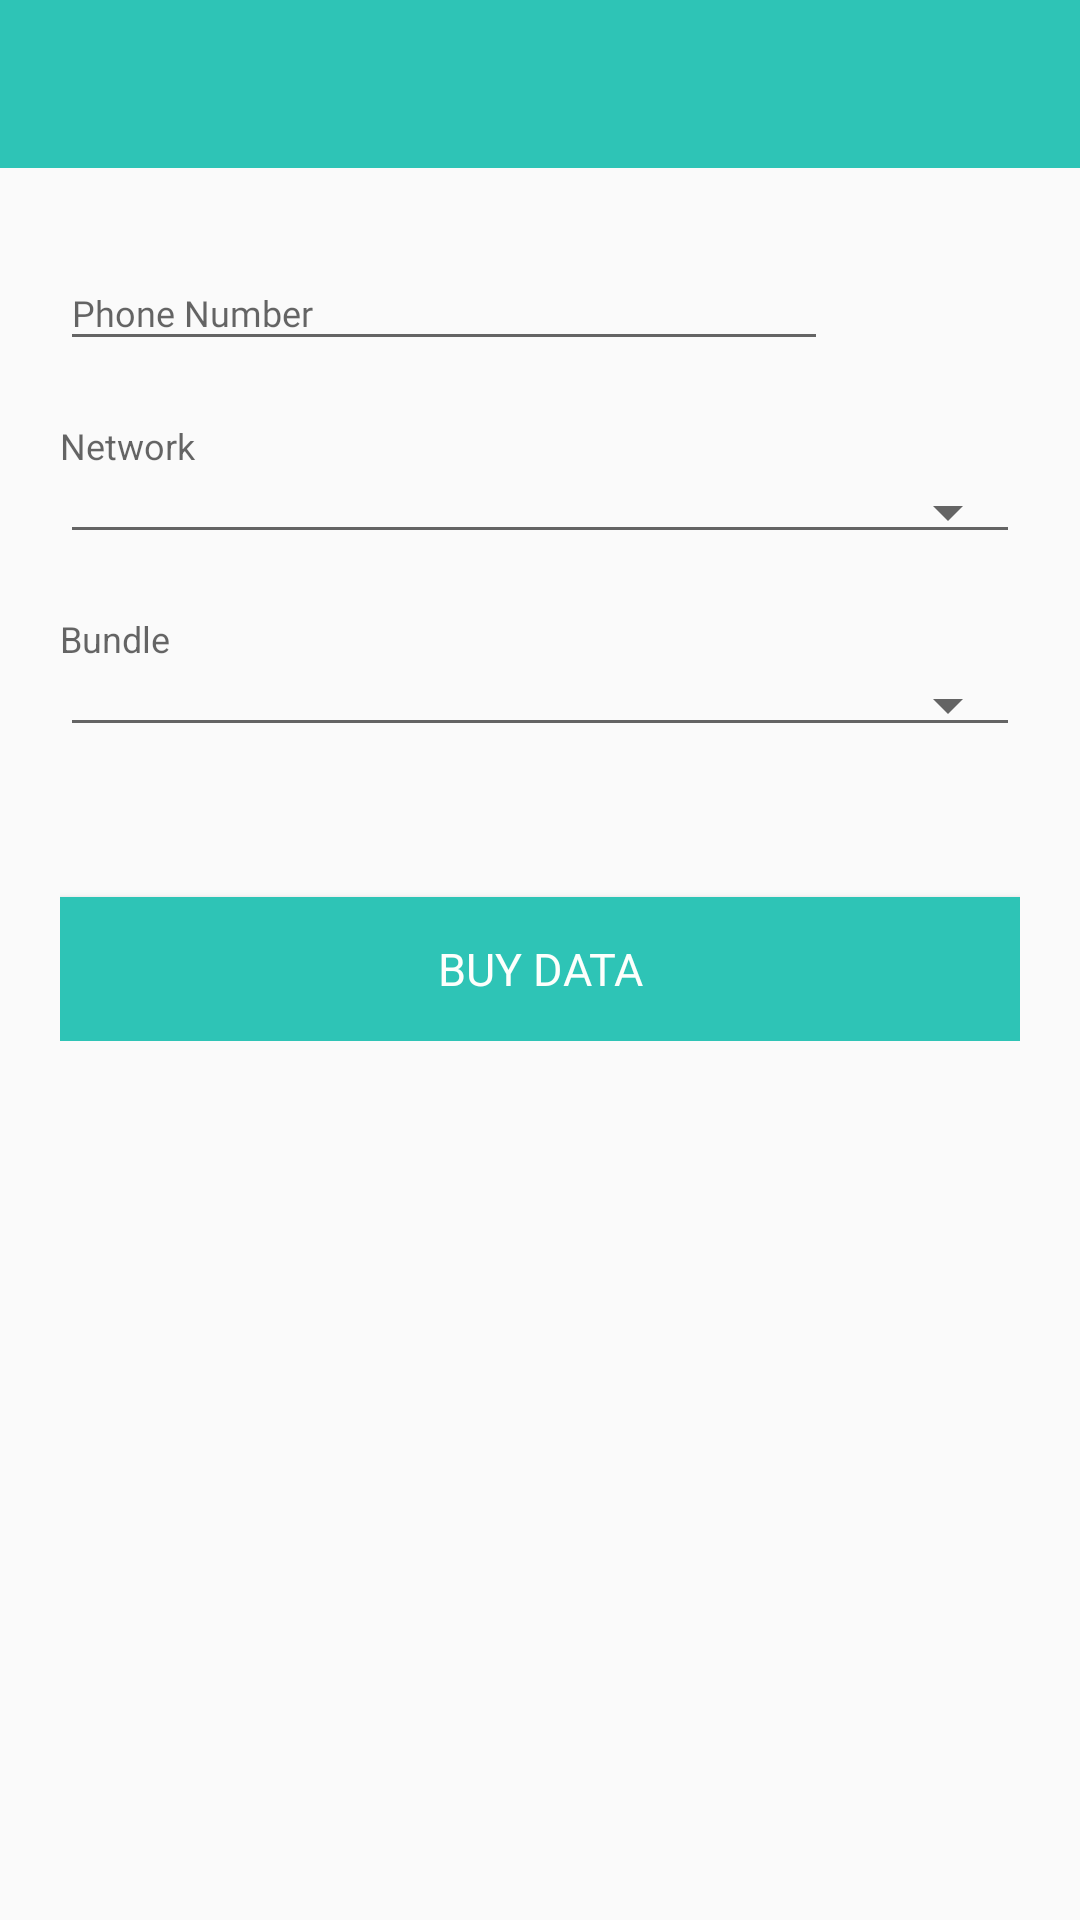

The Android layout XML behind this screen, and the referenced resources:
<!-- AndroidManifest.xml: application theme AppTheme -->
<!-- res/layout/activity_data_bundle.xml -->
<?xml version="1.0" encoding="utf-8"?>
<LinearLayout
    xmlns:android="http://schemas.android.com/apk/res/android"
    xmlns:app="http://schemas.android.com/apk/res-auto"
    xmlns:tools="http://schemas.android.com/tools"
    android:layout_width="match_parent"
    android:layout_height="match_parent"
    tools:context=".DataBundle"
    android:orientation="vertical">
    <include  layout="@layout/toolbar"/>
    <LinearLayout
        android:layout_width="match_parent"
        android:layout_height="wrap_content"
        android:layout_margin="20dp"
        android:orientation="vertical">
        <LinearLayout
            android:layout_width="match_parent"
            android:layout_height="wrap_content"
            android:orientation="horizontal"
            android:gravity="center">
            <android.support.design.widget.TextInputLayout
                android:layout_width="0dp"
                android:layout_height="wrap_content"
                android:layout_weight="4">

                <EditText
                    android:id="@+id/phone_number_data"
                    android:layout_width="match_parent"
                    android:layout_height="wrap_content"
                    android:layout_marginTop="50dp"
                    android:fontFamily="@font/roboto"
                    android:hint="Phone Number"
                    android:inputType="phone"
                    android:textSize="12sp" />

            </android.support.design.widget.TextInputLayout>

            <ImageButton
                android:id="@+id/contact_data"
                android:layout_width="0dp"
                android:layout_height="wrap_content"
                android:layout_weight="1"
                android:background="@color/baby_powder"
                android:src="@drawable/ic_contacts" />
        </LinearLayout>

        <LinearLayout
            android:layout_width="match_parent"
            android:layout_height="wrap_content"
            android:orientation="vertical"
            android:layout_marginTop="20dp">

            <TextView
                style="@style/TextAppearance.AppCompat.Caption"
                android:layout_width="match_parent"
                android:layout_height="wrap_content"
                android:text="Network"/>

            <Spinner
                android:id="@+id/spinner_network_data"
                style="@style/Widget.AppCompat.Spinner.Underlined"
                android:layout_width="match_parent"
                android:layout_height="wrap_content"
                android:spinnerMode="dropdown" />
        </LinearLayout>


        <LinearLayout
            android:layout_width="match_parent"
            android:layout_height="wrap_content"
            android:orientation="vertical"
            android:layout_marginTop="20dp">

            <TextView
                style="@style/TextAppearance.AppCompat.Caption"
                android:layout_width="match_parent"
                android:layout_height="wrap_content"
                android:text="Bundle"/>

            <Spinner
                android:id="@+id/spinner_network_data2"
                style="@style/Widget.AppCompat.Spinner.Underlined"
                android:layout_width="match_parent"
                android:layout_height="wrap_content"
                android:spinnerMode="dropdown" />
        </LinearLayout>


        <Button
            android:id="@+id/buy_airtime"
            android:layout_width="match_parent"
            android:layout_height="wrap_content"
            android:layout_marginTop="50dp"
            android:background="@color/blue_green"
            android:fontFamily="@font/roboto"
            android:text="BUY DATA"
            android:textColor="@color/baby_powder"
            android:textSize="15sp" />
    </LinearLayout>


</LinearLayout>
<!-- res/layout/toolbar.xml (included above) -->
<?xml version="1.0" encoding="utf-8"?>
<android.support.v7.widget.Toolbar
    xmlns:android="http://schemas.android.com/apk/res/android"
    xmlns:app="http://schemas.android.com/apk/res-auto"
    android:layout_width="match_parent"
    android:layout_height="?attr/actionBarSize"
    android:id="@+id/toolbar"
    android:background="@color/blue_green"
    android:theme="@style/ThemeOverlay.AppCompat.Dark.ActionBar"
    >

</android.support.v7.widget.Toolbar>
<!-- resources referenced by this layout -->
<resources>
  <color name="baby_powder">#FDFFFC</color>
  <color name="blue_green">#2EC4B6</color>
  <style name="AppTheme" parent="Theme.AppCompat.Light.NoActionBar">
          
          <item name="colorPrimary">@color/colorPrimary</item>
          <item name="colorPrimaryDark">@color/colorPrimaryDark</item>
          <item name="colorAccent">@color/colorAccent</item>
  
  
      </style>
  <color name="colorPrimary">#FDFFFC</color>
  <color name="colorPrimaryDark">#FDFFFC</color>
  <color name="colorAccent">#D81B60</color>
</resources>
